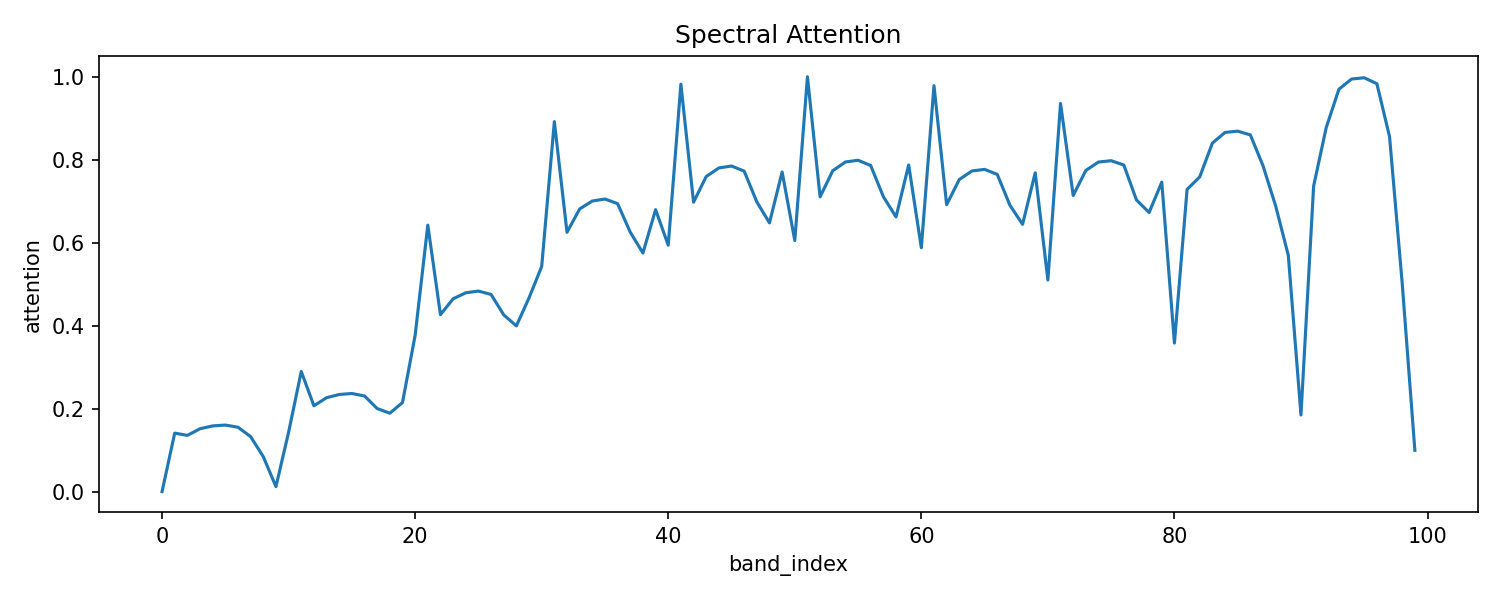

Source data for this figure (header and first rows):
band_index, attention
0.0, 0.0
1.0, 0.141
2.0, 0.1355
3.0, 0.1516
4.0, 0.1584
5.0, 0.1604
6.0, 0.1553
7.0, 0.1325
8.0, 0.08426
9.0, 0.01201
10.0, 0.1432
11.0, 0.2895
12.0, 0.2069
13.0, 0.2264
14.0, 0.2342
15.0, 0.2365
16.0, 0.2305
17.0, 0.2002
18.0, 0.189
19.0, 0.2148
20.0, 0.3768
21.0, 0.6424
22.0, 0.4266
23.0, 0.4647
24.0, 0.4793
25.0, 0.4834
26.0, 0.4753
27.0, 0.426
28.0, 0.3994
29.0, 0.467
30.0, 0.5427
31.0, 0.8918
32.0, 0.6251
33.0, 0.6813
34.0, 0.7005
35.0, 0.7052
36.0, 0.6941
37.0, 0.6253
38.0, 0.5751
39.0, 0.6796
40.0, 0.594
41.0, 0.9821
42.0, 0.6976
43.0, 0.7594
44.0, 0.7802
45.0, 0.7848
46.0, 0.7726
47.0, 0.6983
48.0, 0.6478
49.0, 0.7705
50.0, 0.6052
51.0, 1.0
52.0, 0.7106
53.0, 0.7735
54.0, 0.7945
55.0, 0.7988
56.0, 0.786
57.0, 0.7109
58.0, 0.6621
59.0, 0.7873
... 40 more rows
